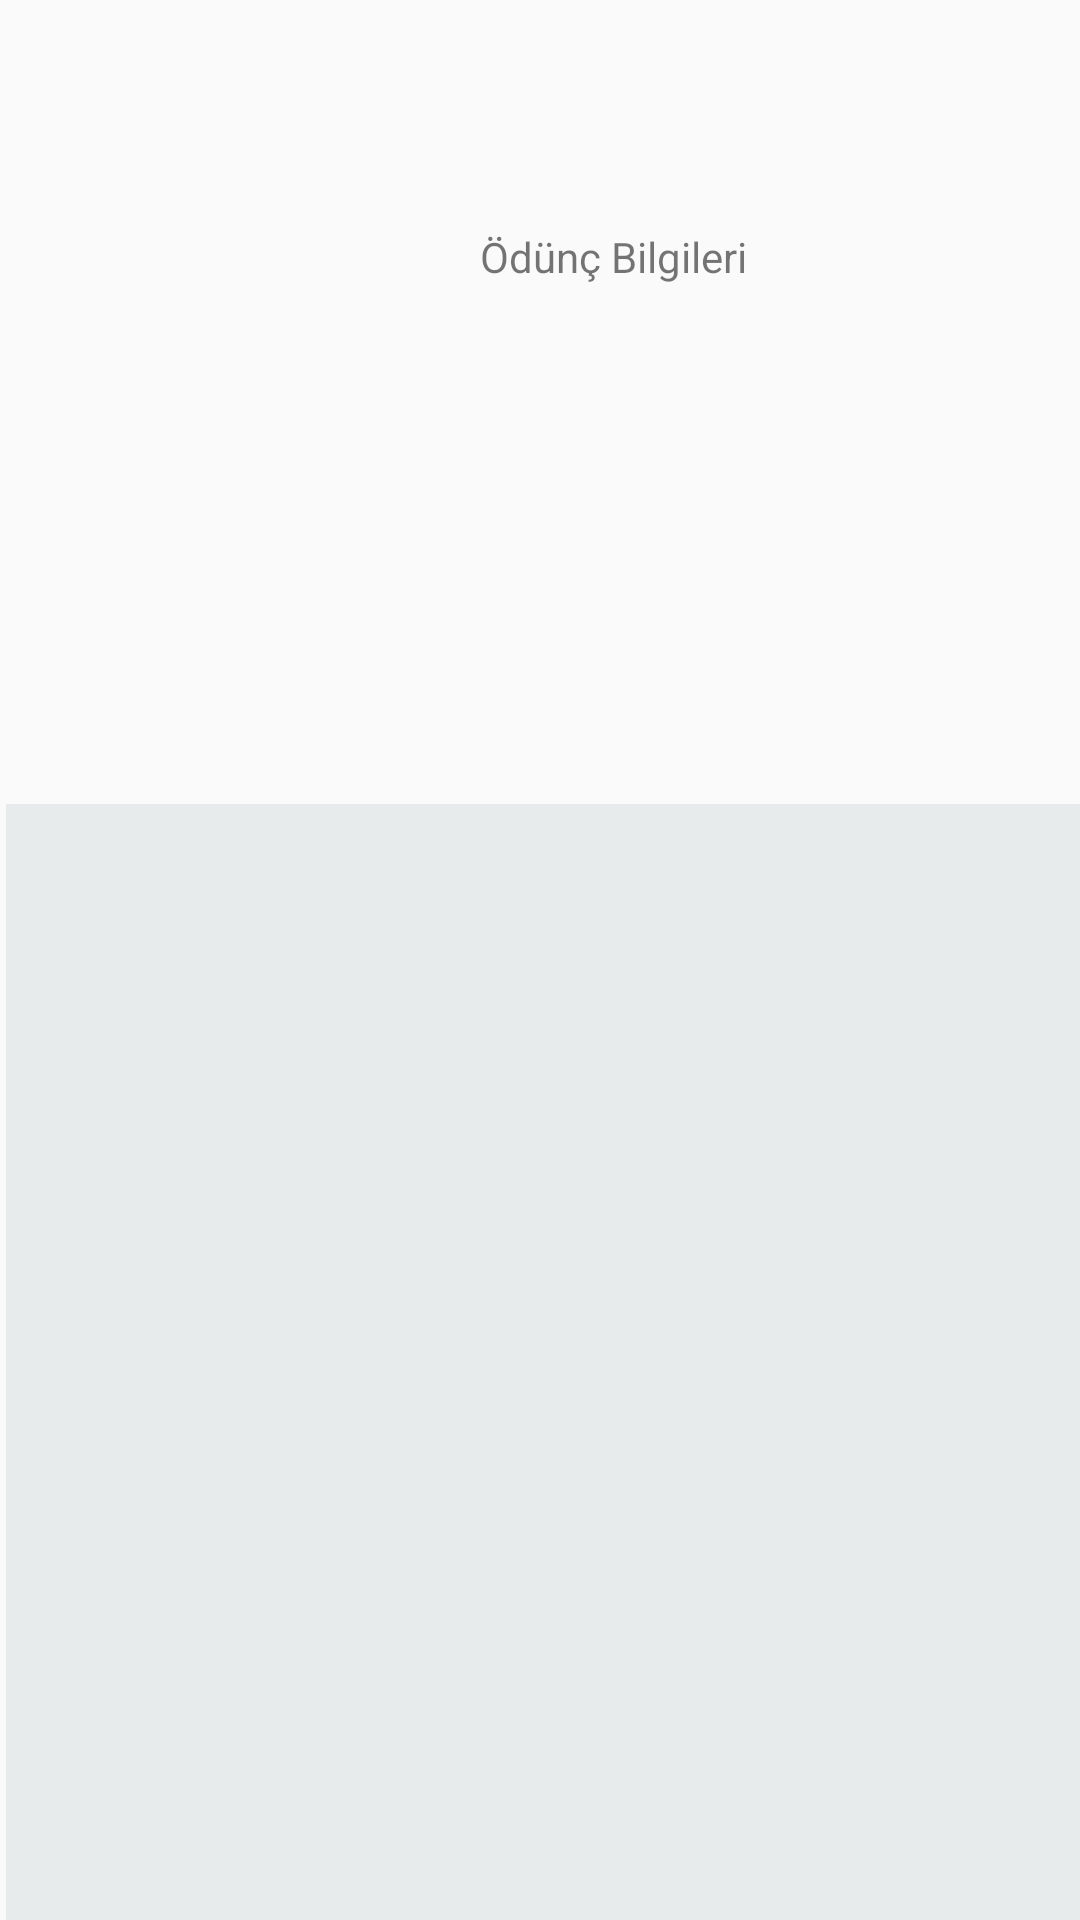

The Android layout XML behind this screen, and the referenced resources:
<!-- AndroidManifest.xml: application theme AppTheme -->
<!-- res/layout/activity_odunc_goruntule.xml -->
<?xml version="1.0" encoding="utf-8"?>
<androidx.constraintlayout.widget.ConstraintLayout xmlns:android="http://schemas.android.com/apk/res/android"
    xmlns:app="http://schemas.android.com/apk/res-auto"
    xmlns:tools="http://schemas.android.com/tools"
    android:layout_width="match_parent"
    android:layout_height="match_parent"
    tools:context=".odunc_goruntule">

    <TextView
        android:id="@+id/textView13"
        android:layout_width="wrap_content"
        android:layout_height="wrap_content"
        android:layout_marginStart="160dp"
        android:layout_marginLeft="160dp"
        android:layout_marginTop="76dp"
        android:text="Ödünç Bilgileri"
        app:layout_constraintStart_toStartOf="parent"
        app:layout_constraintTop_toTopOf="parent" />

    <GridView
        android:id="@+id/oduncListesi"
        android:layout_width="408dp"
        android:layout_height="413dp"
        android:layout_marginStart="2dp"
        android:layout_marginLeft="2dp"
        android:layout_marginTop="310dp"
        android:layout_marginBottom="1dp"

        android:background="@color/colorAccent"
        android:columnWidth="100dp"
        android:gravity="left"
        android:horizontalSpacing="5dp"
        android:numColumns="3"

        android:stretchMode="columnWidth"
        android:verticalSpacing="5dp"
        app:layout_constraintBottom_toBottomOf="parent"
        app:layout_constraintStart_toStartOf="parent"
        app:layout_constraintTop_toTopOf="parent" />

    <TextView
        android:id="@+id/textView14"
        android:layout_width="wrap_content"
        android:layout_height="wrap_content"
        android:layout_marginStart="20dp"
        android:layout_marginLeft="20dp"
        android:layout_marginTop="250dp"
        android:layout_marginBottom="45dp"
        android:text="öğrenci ad soyad"
        app:layout_constraintBottom_toTopOf="@+id/oduncListesi"
        app:layout_constraintStart_toStartOf="parent"
        app:layout_constraintTop_toTopOf="parent" />

    <TextView
        android:id="@+id/textView15"
        android:layout_width="wrap_content"
        android:layout_height="wrap_content"
        android:layout_marginStart="50dp"
        android:layout_marginLeft="50dp"
        android:layout_marginTop="250dp"
        android:layout_marginBottom="45dp"
        android:text="kitabın adı"
        app:layout_constraintBottom_toTopOf="@+id/oduncListesi"
        app:layout_constraintStart_toEndOf="@+id/textView14"
        app:layout_constraintTop_toTopOf="parent" />

    <TextView
        android:id="@+id/textView16"
        android:layout_width="wrap_content"
        android:layout_height="wrap_content"
        android:layout_marginStart="50dp"
        android:layout_marginLeft="50dp"
        android:layout_marginTop="250dp"
        android:layout_marginBottom="45dp"
        android:text="alınan tarih"
        app:layout_constraintBottom_toTopOf="@+id/oduncListesi"
        app:layout_constraintStart_toEndOf="@+id/textView15"
        app:layout_constraintTop_toTopOf="parent" />
</androidx.constraintlayout.widget.ConstraintLayout>
<!-- resources referenced by this layout -->
<resources>
  <color name="colorAccent">#E8EBEB</color>
  <style name="AppTheme" parent="Theme.AppCompat.Light.DarkActionBar">
          
          <item name="colorPrimary">@color/colorPrimary</item>
          <item name="colorPrimaryDark">@color/colorPrimaryDark</item>
          <item name="colorAccent">@color/colorAccent</item>
          <item name="android:alertDialogTheme">@style/AlertDialogTheme</item>
      </style>
  <color name="colorPrimary">#008577</color>
  <color name="colorPrimaryDark">#00574B</color>
  <style name="AlertDialogTheme" parent="Theme.AppCompat.Light.Dialog.Alert">
          <item name="colorPrimary">@color/colorPrimary</item>
  
      </style>
</resources>
